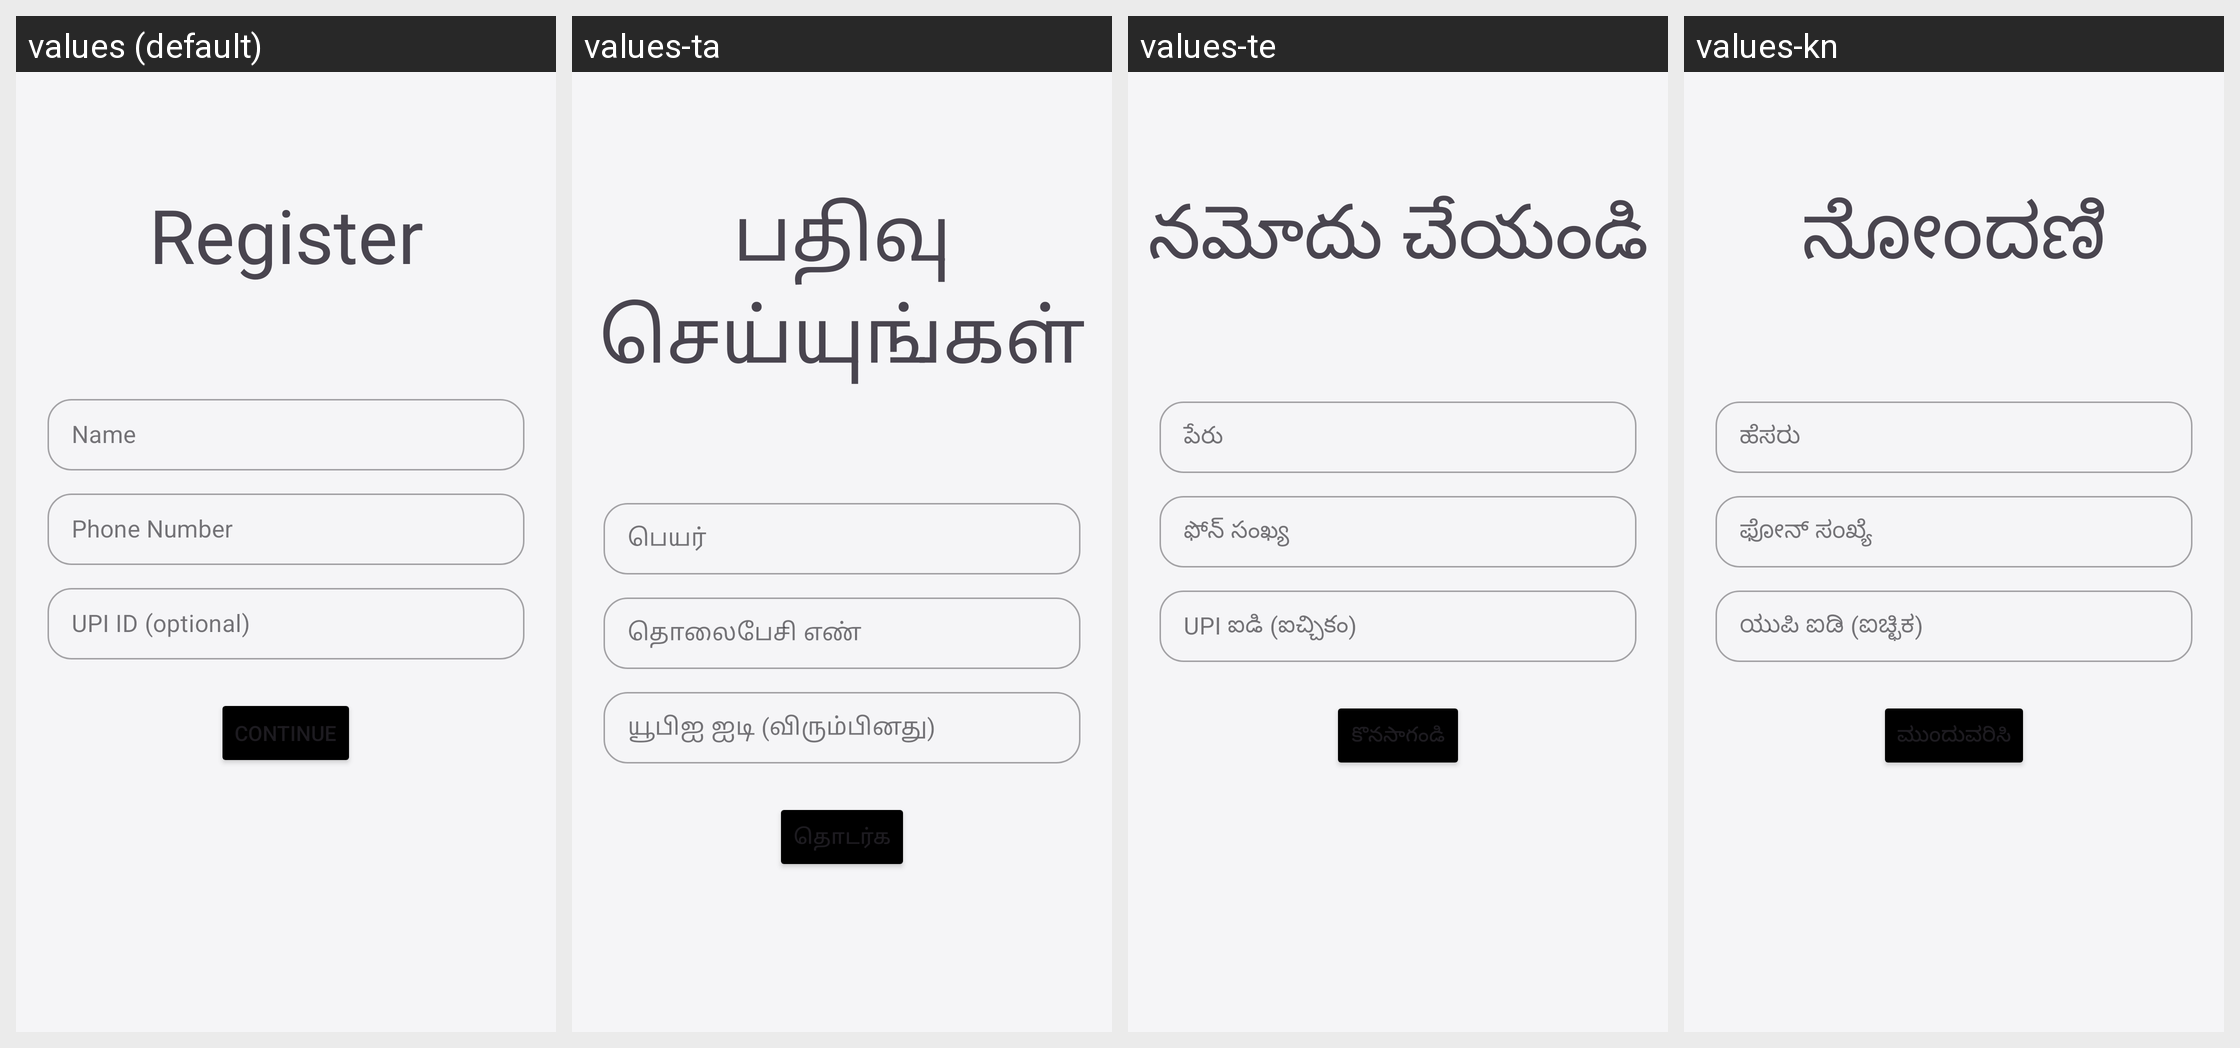

Locale-by-locale string values for the Android screen shown in this grid:
Android screen res/layout/activity_register_page.xml rendered under 4 locales, left to right: values (default), values-ta, values-te, values-kn. Device: Nexus 5 (rendered at 1080×1920; each locale shown at half size, 540×960, under a caption strip naming it); theme Theme.OfflineUPI.
Other locales in the repository, not shown: values-hi, values-ml.
Strings drawn on this screen, with the default value and each locale's value (text and hints the layout hard-codes, and strings that could not be matched under every locale, appear in the picture but are not listed):

register
  values: Register
  values-ta: பதிவு செய்யுங்கள்
  values-te: నమోదు చేయండి
  values-kn: ನೋಂದಣಿ

name
  values: Name
  values-ta: பெயர்
  values-te: పేరు
  values-kn: ಹೆಸರು

phone_number
  values: Phone Number
  values-ta: தொலைபேசி எண்
  values-te: ఫోన్ సంఖ్య
  values-kn: ಫೋನ್ ಸಂಖ್ಯೆ

upi_id_optional
  values: UPI ID (optional)
  values-ta: யூபிஐ ஐடி (விரும்பினது)
  values-te: UPI ఐడి (ఐచ్చికం)
  values-kn: ಯುಪಿ ಐಡಿ (ಐಚ್ಛಿಕ)

continue_next
  values: Continue
  values-ta: தொடர்க
  values-te: కొనసాగండి
  values-kn: ಮುಂದುವರಿಸಿ
